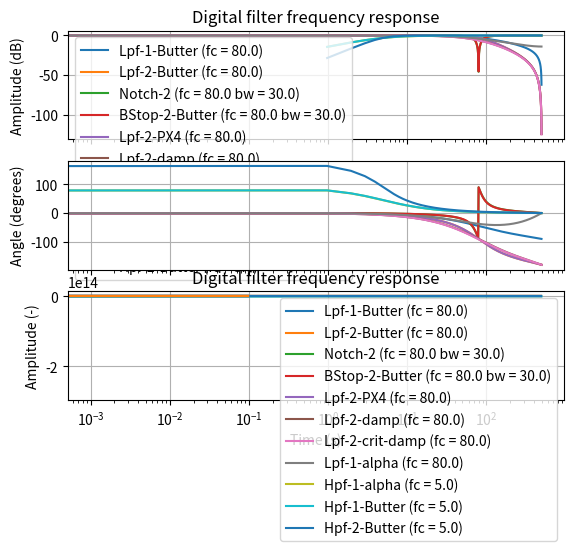

Generate this figure with matplotlib:
#!/usr/bin/env python
# -*- coding: utf-8 -*-

"""
File: digital_filter_compare.py
[redacted]
Email: [email redacted]
[redacted]
Description:
    Plot the frequency and step responses of several digital filters
"""

import numpy as np
from scipy import signal
from matplotlib import pyplot as plt

frequencies = []
amplitudes = []
times = []
step_responses = []
group_delays = []
names = []

def addFilter(b, a, sampling_freq, name=""):
    w, h = signal.freqz(b, a, fs=sampling_freq)
    t, y = signal.dstep((b, a, 1.0/fs))
    w_gd, gd = signal.group_delay((b, a))

    frequencies.append(w)
    amplitudes.append(h)
    times.append(t)
    step_responses.append(y)
    group_delays.append(gd)
    names.append(name)

def plotFilters():
    plotBode()
    plotStep()

def plotBode():
    fig, (ax1, ax2, ax3) = plt.subplots(3, 1, sharex=True)

    n_filters = len(frequencies)
    for n in range(n_filters):
        ax1.semilogx(frequencies[n], 20 * np.log10(abs(amplitudes[n])))
        angles = np.rad2deg(np.unwrap(np.angle(amplitudes[n])))
        ax2.semilogx(frequencies[n], angles)
        group_delay_ms = group_delays[n] / fs * 1e3
        ax3.semilogx(frequencies[n], group_delay_ms)

    ax1.set_title('Digital filter frequency response')
    ax1.set_ylabel('Amplitude (dB)')
    ax2.set_ylabel('Angle (degrees)')
    ax3.set_ylabel('Group delay (ms)')
    ax3.set_xlabel('Frequency (Hz)')
    ax1.legend(names)
    ax1.grid()
    ax2.grid()
    ax2.axis('tight')
    plt.show()

def plotStep():
    n_filters = len(times)
    for n in range(n_filters):
        plt.plot(times[n], np.squeeze(step_responses[n]))

    plt.title('Digital filter frequency response')
    plt.xlabel('Time (s)')
    plt.ylabel('Amplitude (-)')
    plt.legend(names)
    plt.grid()
    plt.show()

def create1stOrderButterworthLpf(fc, fs):
    gamma = np.tan(np.pi * fc / fs)
    D = gamma + 1.0
    b = [gamma / D, gamma / D]
    a = [1.0, (gamma - 1.0) / D]
    name = createName("Lpf-1-Butter", fc)
    return b, a, name

def create2ndOrderButterworthLpf(fc, fs):
    gamma = np.tan(np.pi * fc / fs)
    gamma2 = gamma**2
    D = gamma2 + np.sqrt(2.0) * gamma + 1.0
    b0_prime = gamma2
    b1_prime = 2.0 * b0_prime
    b2_prime = b0_prime
    a0_prime = D
    a1_prime = 2.0 * (gamma2 - 1.0)
    a2_prime = gamma2 - np.sqrt(2.0) * gamma + 1.0

    b = [b0_prime, b1_prime, b2_prime] / D
    a = [a0_prime, a1_prime, a2_prime] / D
    name = createName("Lpf-2-Butter", fc)
    return b, a, name

def createLpf2p(fc, fs):
    fr = fs / fc
    ohm = np.tan(np.pi / fr)
    c = 1.0 + 2.0 * np.cos(np.pi / 4.0) * ohm + ohm**2

    b0 = ohm**2 / c
    b1 = 2.0 * b0
    b2 = b0
    a0 = 1.0
    a1 = 2.0 * (ohm**2 - 1.0) / c
    a2 = (1.0 - 2.0 * np.cos(np.pi / 4.0) * ohm + ohm**2) / c

    b = [b0, b1, b2]
    a = [a0, a1, a2]
    name = createName("Lpf-2-PX4", fc)
    return b, a, name

def create2ndOrderNotch(fc, bw, fs):
    alpha = np.tan(np.pi * bw / fs)
    beta = -np.cos(2.0 * np.pi * fc / fs)
    D = alpha + 1.0
    b0_prime = 1.0
    b1_prime = 2.0 * beta
    b2_prime = 1.0
    a0_prime = D
    a1_prime = b1_prime
    a2_prime = 1.0 - alpha

    b = [b0_prime / D, b1_prime / D, b2_prime / D]
    a = [a0_prime / D, a1_prime / D, a2_prime / D]
    name = createName("Notch-2", fc, bw)
    return b, a, name

def create2ndOrderButterworthBandStop(fc, bw, fs):
    gamma = np.tan(np.pi * fc / fs)
    gamma2 = gamma**2
    D = (1.0 + gamma2) * fc + gamma * bw
    b0_prime = fc * (gamma2 + 1.0)
    b1_prime = 2.0 * fc * (gamma2 - 1.0)
    b2_prime = b0_prime
    a0_prime = D
    a1_prime = b1_prime
    a2_prime = (1.0 + gamma2) * fc - gamma * bw

    b = [b0_prime, b1_prime, b2_prime] / D
    a = [a0_prime, a1_prime, a2_prime] / D
    name = createName("BStop-2-Butter", fc, bw)
    return b, a, name

def create2ndOrderLpf(fc, zeta, fs):
    T = 1.0 / fs
    wn = 2.0 * np.pi * fc
    K = wn / np.tan(wn * T / 2.0)
    K2 = K**2
    b2a = wn**2
    a0a = 1.0
    a1a = 2.0 * zeta * wn
    a2a = wn**2
    D = a0a*K2 + a1a*K + a2a
    b0_prime = b2a
    b1_prime = 2.0 * b2a
    b2_prime = b2a
    a0_prime = D
    a1_prime = 2.0 * a2a - 2.0*K2
    a2_prime = a0a*K2 - a1a*K + a2a

    b = [b0_prime / D, b1_prime / D, b2_prime / D]
    a = [a0_prime / D, a1_prime / D, a2_prime / D]
    name = createName("Lpf-2-damp", fc)
    return b, a, name

def create2ndOrderCriticallyDamped(fc, fs):
    wn = 2.0 * np.pi * fc
    K = 2.0 * fs
    K2 = K**2
    b2a = wn**2
    a1a = 2.0 * wn
    a2a = wn**2
    D = K2 + a1a*K + a2a
    b0_prime = b2a
    b1_prime = 2.0 * b2a
    b2_prime = b2a
    a0_prime = D
    a1_prime = 2.0 * a2a - 2.0*K2
    a2_prime = K2 - a1a*K + a2a

    b = [b0_prime / D, b1_prime / D, b2_prime / D]
    a = [a0_prime / D, a1_prime / D, a2_prime / D]
    name = createName("Lpf-2-crit-damp", fc)
    return b, a, name

def create1stOrderLpf(fc, fs):
    dt = 1.0 / fs
    tau = 1 / (2.0 * np.pi * fc)
    alpha = dt / (tau + dt)
    b0 = alpha
    a0 = 1.0
    a1 = alpha - 1.0
    b = [b0]
    a = [a0, a1]
    name = createName("Lpf-1-alpha", fc)
    return b, a, name

def create1stOrderHpf(fc, fs):
    dt = 1.0 / fs
    tau = 1 / (2.0 * np.pi * fc)
    alpha = fs / (2.0 * np.pi * fc + fs)
    b0 = 1.0
    b1 = -1.0
    a0 = 1.0 / alpha
    a1 = -1.0
    b = [b0, b1]
    a = [a0, a1]
    name = createName("Hpf-1-alpha", fc)
    return b, a, name

def create1stOrderButterworthHpf(fc, fs):
    dt = 1.0 / fs
    gamma = np.tan(np.pi * fc / fs)
    b0 = 1.0
    b1 = -1.0
    a0 = gamma + 1.0
    a1 = gamma - 1.0
    b = [b0, b1]
    a = [a0, a1]
    name = createName("Hpf-1-Butter", fc)
    return b, a, name

def create2ndOrderButterworthHpf(fc, fs):
    # Butterworth
    dt = 1.0 / fs
    gamma = np.tan(np.pi * fc / fs)
    gamma2 = gamma**2
    D = gamma2 + np.sqrt(2) * gamma + 1.0
    b0_prime = 1.0
    b1_prime = -2.0
    b2_prime = 1.0
    a0_prime = D
    a1_prime = 2.0 * (gamma2 - 1.0)
    a2_prime = gamma2 - np.sqrt(2) * gamma + 1.0

    b = [b0_prime, b1_prime, b2_prime] / D
    a = [a0_prime, a1_prime, a2_prime] / D
    name = createName("Hpf-2-Butter", fc)
    return b, a, name

def createName(prefix, fc, bw=0.0):
    name = prefix + " (fc = {}".format(fc)
    if bw > 0.1:
        name += " bw = {}".format(bw)
    name += ")".format(bw)
    return name

if __name__ == '__main__':
    fs = 1000.0
    cutoff = 80.0
    bandwidth = 30.0

    b, a, name = create1stOrderButterworthLpf(cutoff, fs)
    addFilter(b, a, fs, name)
    b, a, name = create2ndOrderButterworthLpf(cutoff, fs)
    addFilter(b, a, fs, name)
    b, a, name = create2ndOrderNotch(cutoff, bandwidth, fs)
    addFilter(b, a, fs, name)
    b, a, name = create2ndOrderButterworthBandStop(cutoff, bandwidth, fs)
    addFilter(b, a, fs, name)
    b, a, name = createLpf2p(cutoff, fs)
    addFilter(b, a, fs, name)
    b, a, name = create2ndOrderLpf(fc=cutoff, zeta=1.0, fs=fs)
    addFilter(b, a, fs, name)
    b, a, name = create2ndOrderCriticallyDamped(cutoff, fs=fs)
    addFilter(b, a, fs, name)
    b, a, name = create1stOrderLpf(cutoff, fs=fs)
    addFilter(b, a, fs, name)
    b, a, name = create1stOrderHpf(5.0, fs=fs)
    addFilter(b, a, fs, name)
    b, a, name = create1stOrderButterworthHpf(5.0, fs=fs)
    addFilter(b, a, fs, name)
    b, a, name = create2ndOrderButterworthHpf(5.0, fs=fs)
    addFilter(b, a, fs, name)

    plotFilters()
